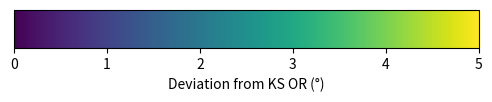

Python code for this plot:
# -*- coding: utf-8 -*-

if __name__ == '__main__':
    import numpy as np
    import matplotlib.pyplot as plt
    import matplotlib as mpl
    import argparse

    parser = argparse.ArgumentParser()
    parser.add_argument('-m', '--vmin', type=float, default=0)
    parser.add_argument('-M', '--vmax', type=float, default=5)
    parser.add_argument('-n', '--levels', type=float, default=None)
    
    parser.add_argument('-c', '--cmap', default='viridis')
    parser.add_argument('-l', '--label', default=u'Deviation from KS OR (°)')
    
    parser.add_argument('-f', '--figsize', type=float,
                        nargs=2, default=[6, .5])
    args = parser.parse_args()

    fig, ax = plt.subplots(figsize=args.figsize)

    # Set the colormap and norm to correspond to the data for which
    # the colorbar will be used.
    cmap = plt.get_cmap(args.cmap)
    if args.levels:
        # extract all colors from the .jet map
        # cmaplist = [cmap(i) for i in range(cmap.N)]
        # force the first color entry to be grey
        # cmaplist[0] = (.5,.5,.5,1.0)
        # create the new map
        # cmap = cmap.from_list('Custom cmap', cmaplist, cmap.N)
        norm = mpl.colors.BoundaryNorm(np.linspace(args.vmin, args.vmax, args.levels), cmap.N)
    else:
        norm = mpl.colors.Normalize(vmin=args.vmin, vmax=args.vmax)

    # ColorbarBase derives from ScalarMappable and puts a colorbar
    # in a specified axes, so it has everything needed for a
    # standalone colorbar.  There are many more kwargs, but the
    # following gives a basic continuous colorbar with ticks
    # and labels.
    cb = mpl.colorbar.ColorbarBase(ax, cmap=cmap,
                                   norm=norm,
                                   orientation='horizontal')
    cb.set_label(args.label)

    fname = 'colobar_{:.0f}-{:.0f}_deg.pdf'.format(args.vmin, args.vmax)
    
    fig.savefig(fname, bbox_inches='tight', pad_inches=0)
